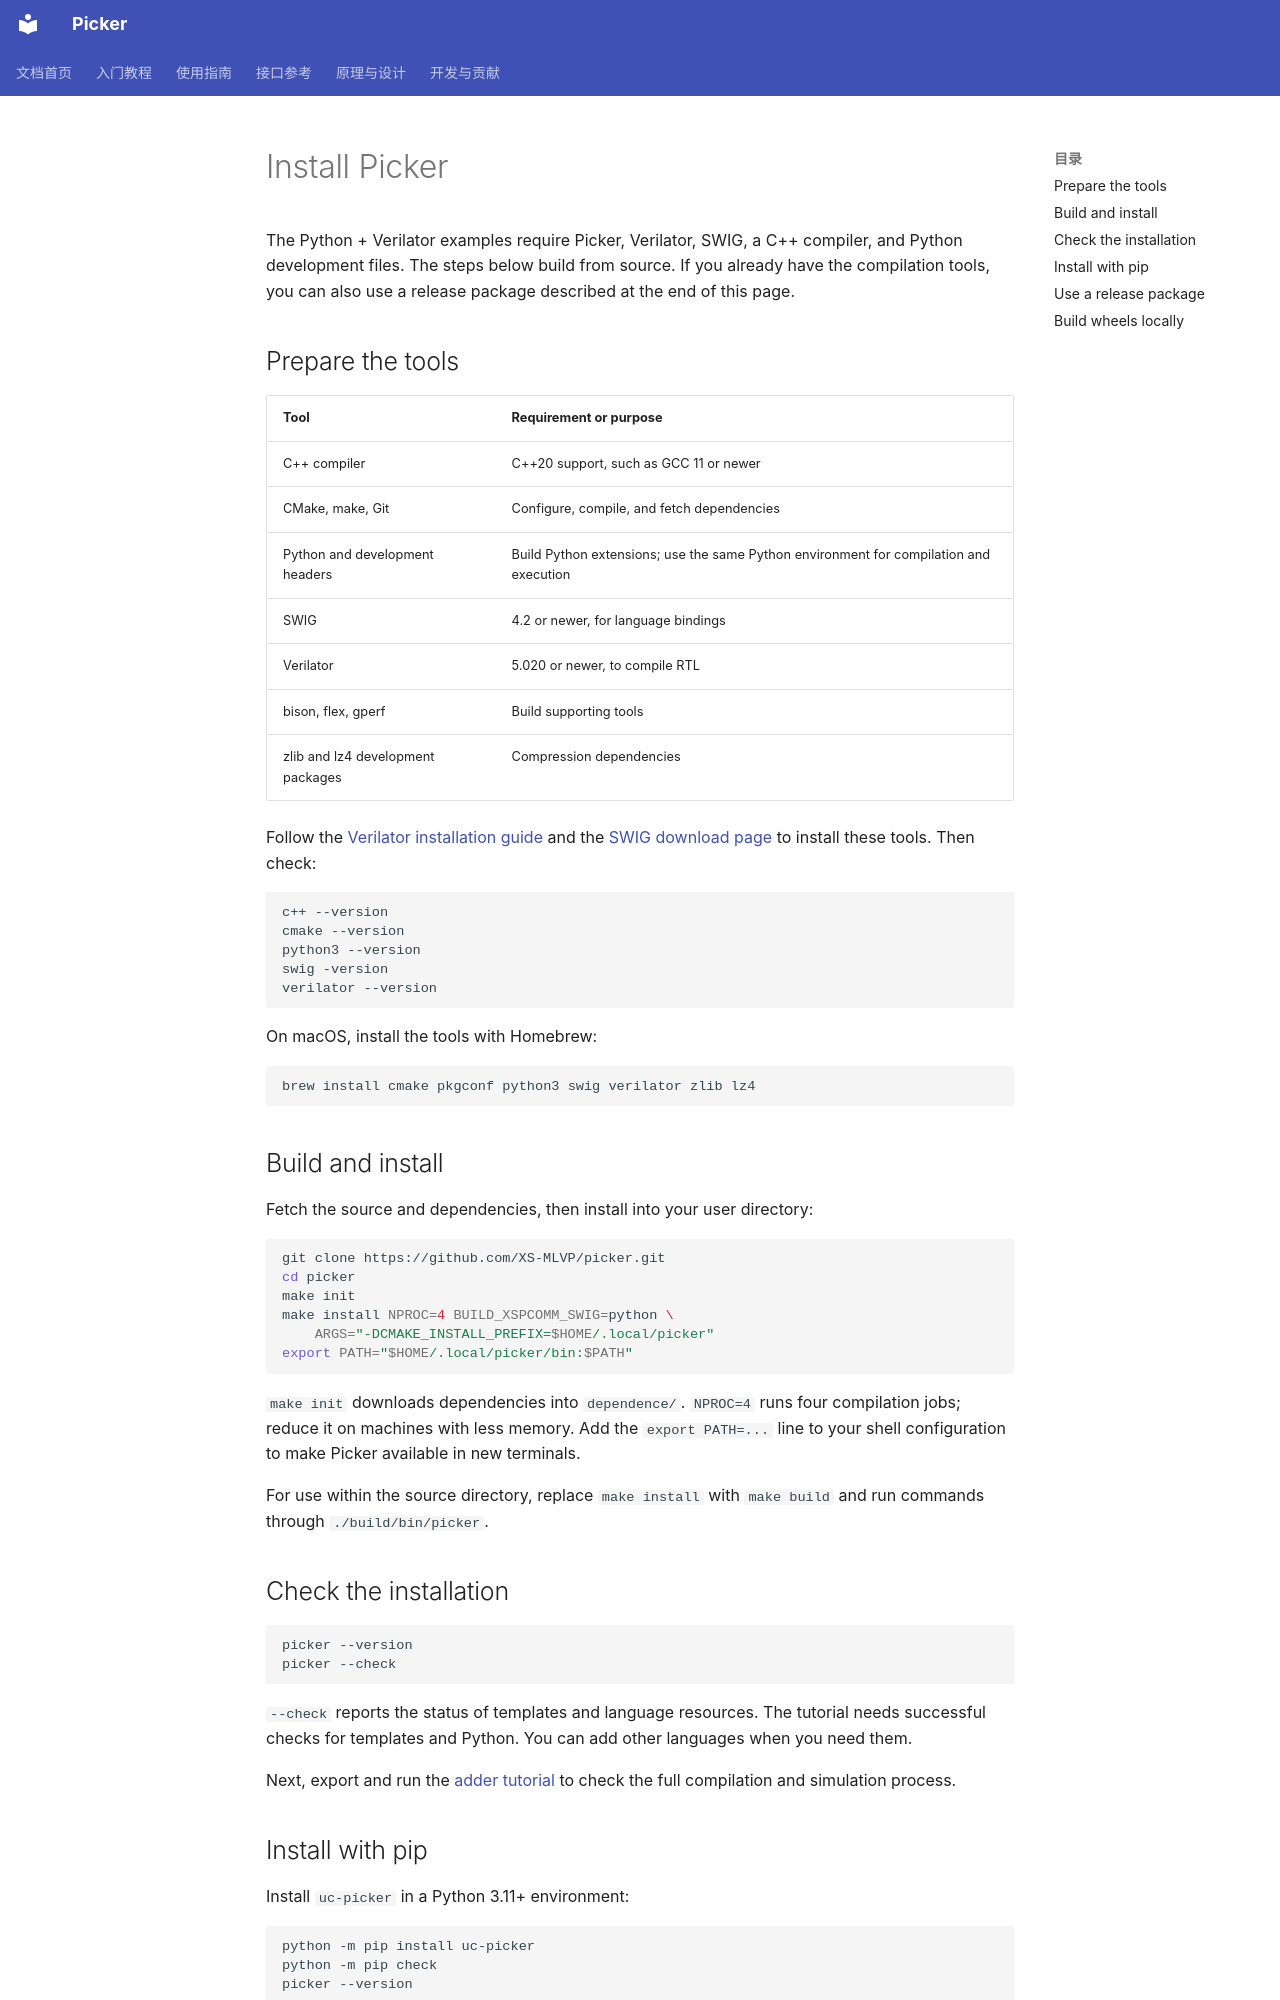

repository: XS-MLVP/picker · page: en/guides/installation/index.html · generator: mkdocs

# Install Picker

The Python + Verilator examples require Picker, Verilator, SWIG, a C++ compiler, and Python development files. The steps below build from source. If you already have the compilation tools, you can also use a release package described at the end of this page.

## Prepare the tools

| Tool | Requirement or purpose |
| --- | --- |
| C++ compiler | C++20 support, such as GCC 11 or newer |
| CMake, make, Git | Configure, compile, and fetch dependencies |
| Python and development headers | Build Python extensions; use the same Python environment for compilation and execution |
| SWIG | 4.2 or newer, for language bindings |
| Verilator | 5.020 or newer, to compile RTL |
| bison, flex, gperf | Build supporting tools |
| zlib and lz4 development packages | Compression dependencies |

Follow the [Verilator installation guide](https://verilator.org/guide/latest/install.html) and the [SWIG download page](https://www.swig.org/download.html) to install these tools. Then check:

```sh
c++ --version
cmake --version
python3 --version
swig -version
verilator --version
```

On macOS, install the tools with Homebrew:

```sh
brew install cmake pkgconf python3 swig verilator zlib lz4
```

## Build and install

Fetch the source and dependencies, then install into your user directory:

```sh
git clone https://github.com/XS-MLVP/picker.git
cd picker
make init
make install NPROC=4 BUILD_XSPCOMM_SWIG=python \
    ARGS="-DCMAKE_INSTALL_PREFIX=$HOME/.local/picker"
export PATH="$HOME/.local/picker/bin:$PATH"
```

`make init` downloads dependencies into `dependence/`. `NPROC=4` runs four compilation jobs; reduce it on machines with less memory. Add the `export PATH=...` line to your shell configuration to make Picker available in new terminals.

For use within the source directory, replace `make install` with `make build` and run commands through `./build/bin/picker`.

## Check the installation

```sh
picker --version
picker --check
```

`--check` reports the status of templates and language resources. The tutorial needs successful checks for templates and Python. You can add other languages when you need them.

Next, export and run the [adder tutorial](../tutorials/first-dut.md) to check the full compilation and simulation process.

## Install with pip

Install `uc-picker` in a Python 3.11+ environment:

```sh
python -m pip install uc-picker
python -m pip check
picker --version
```

Pip installs `uc-xcomm` and SWIG automatically. The official Picker wheel targets
Linux x86-64 with GLIBC 2.17 or newer.
CMake, the C++ compiler and the simulator remain system dependencies.
For other environments, use a matching native archive or build from source.
